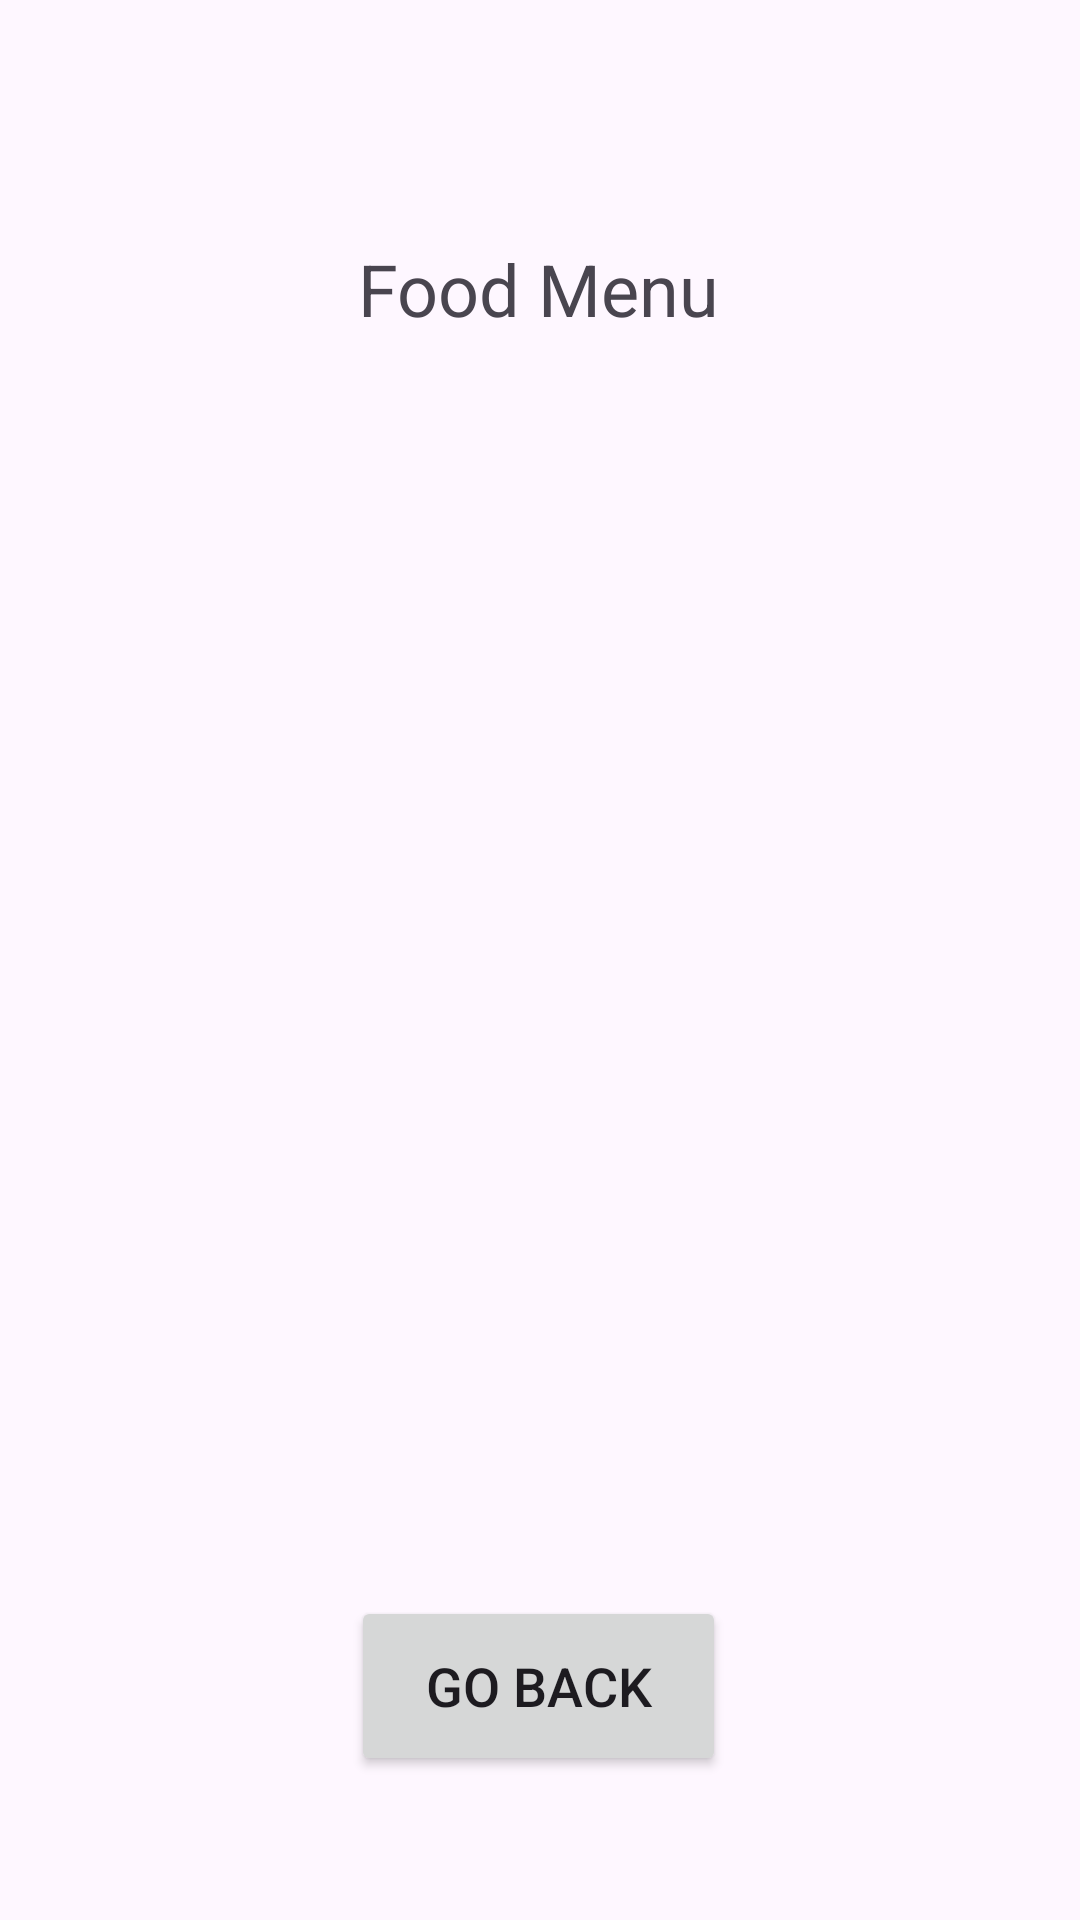

Produce the Android XML layout that renders to this screen, including the resource entries it uses.
<!-- AndroidManifest.xml: application theme Theme.BakeryApplication -->
<!-- res/layout/activity_breads_menu.xml -->
<?xml version="1.0" encoding="utf-8"?>
<androidx.constraintlayout.widget.ConstraintLayout xmlns:android="http://schemas.android.com/apk/res/android"
    xmlns:app="http://schemas.android.com/apk/res-auto"
    xmlns:tools="http://schemas.android.com/tools"
    android:layout_width="match_parent"
    android:layout_height="match_parent"
    tools:context=".userActivities.FoodMenuActivity">

    <TextView
        android:id="@+id/FoodMenuTextView"
        android:layout_width="wrap_content"
        android:layout_height="wrap_content"
        android:text="@string/food_menu"
        android:textSize="24sp"
        android:layout_marginTop="80dp"
        app:layout_constraintEnd_toEndOf="parent"
        app:layout_constraintHorizontal_bias="0.498"
        app:layout_constraintStart_toStartOf="parent"
        app:layout_constraintTop_toTopOf="parent" />



    <Button
        android:id="@+id/goBack"
        android:layout_width="125dp"
        android:layout_height="60dp"
        android:text="@string/go_back"
        android:textSize="18sp"
        android:layout_marginBottom="48dp"
        app:layout_constraintBottom_toBottomOf="parent"
        app:layout_constraintEnd_toEndOf="parent"
        app:layout_constraintHorizontal_bias="0.498"
        app:layout_constraintStart_toStartOf="parent" />

</androidx.constraintlayout.widget.ConstraintLayout>
<!-- resources referenced by this layout -->
<resources>
  <string name="food_menu">Food Menu</string>
  <string name="go_back">Go back</string>
  <style name="Theme.BakeryApplication" parent="Base.Theme.BakeryApplication" />
  <style name="Base.Theme.BakeryApplication" parent="Theme.Material3.DayNight.NoActionBar">
          
          
      </style>
</resources>
